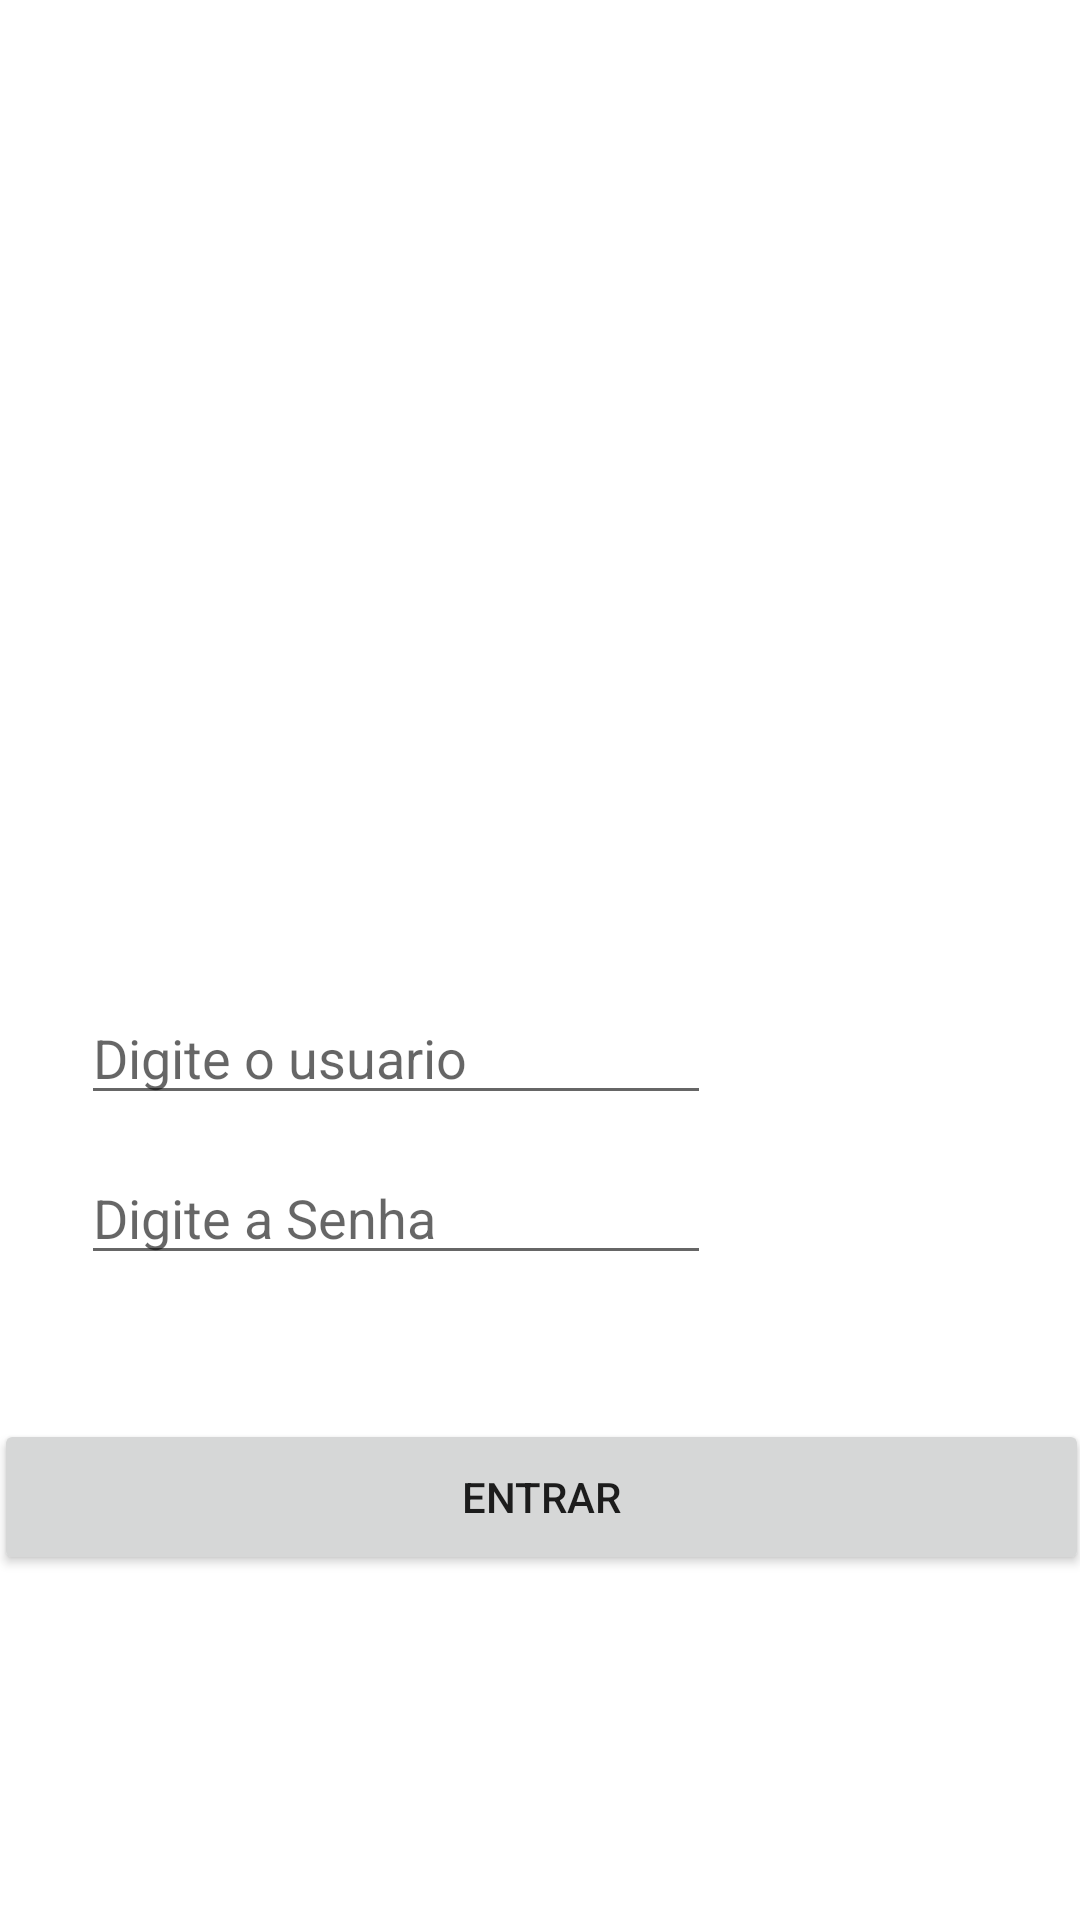

Reconstruct the res/layout file that produces this screen, plus the resources it refers to.
<!-- AndroidManifest.xml: application theme Theme.Conexaosql -->
<!-- res/layout/activity_main.xml -->
<?xml version="1.0" encoding="utf-8"?>
<androidx.constraintlayout.widget.ConstraintLayout xmlns:android="http://schemas.android.com/apk/res/android"
    xmlns:app="http://schemas.android.com/apk/res-auto"
    xmlns:tools="http://schemas.android.com/tools"
    android:id="@+id/btnLogar"
    android:layout_width="match_parent"
    android:layout_height="match_parent"
    android:background="@drawable/ic_launcher_background"
    tools:context=".MainActivity">


    <ImageView
        android:id="@+id/imageView"
        android:layout_width="200dp"
        android:layout_height="200dp"
        app:layout_constraintBottom_toBottomOf="parent"
        app:layout_constraintEnd_toEndOf="parent"
        app:layout_constraintHorizontal_bias="0.497"
        app:layout_constraintStart_toStartOf="parent"
        app:layout_constraintTop_toTopOf="parent"
        app:layout_constraintVertical_bias="0.062"
        app:srcCompat="@drawable/ic_home_black_24dp" />

    <EditText
        android:id="@+id/txtUsuarioLogin"
        android:layout_width="wrap_content"
        android:layout_height="wrap_content"
        android:layout_marginTop="28dp"
        android:ems="10"
        android:hint="Digite o usuario"
        android:inputType="textPersonName"
        app:layout_constraintEnd_toEndOf="parent"
        app:layout_constraintHorizontal_bias="0.179"
        app:layout_constraintStart_toStartOf="parent"
        app:layout_constraintTop_toBottomOf="@+id/lbResultadoLogin" />

    <TextView
        android:id="@+id/lbResultadoLogin"
        android:layout_width="80dp"
        android:layout_height="35dp"
        android:layout_marginTop="40dp"
        app:layout_constraintEnd_toEndOf="parent"
        app:layout_constraintStart_toStartOf="parent"
        app:layout_constraintTop_toBottomOf="@+id/imageView" />

    <EditText
        android:id="@+id/txtSenhaLogin"
        android:layout_width="wrap_content"
        android:layout_height="wrap_content"
        android:layout_marginTop="12dp"
        android:ems="10"
        android:hint="Digite a Senha"
        android:inputType="textPassword"
        app:layout_constraintEnd_toEndOf="parent"
        app:layout_constraintHorizontal_bias="0.179"
        app:layout_constraintStart_toStartOf="parent"
        app:layout_constraintTop_toBottomOf="@+id/txtUsuarioLogin" />

    <Button
        android:id="@+id/button2"
        android:layout_width="365dp"
        android:layout_height="52dp"
        android:layout_marginTop="48dp"
        android:onClick="login"
        android:text="Entrar"
        app:layout_constraintEnd_toEndOf="parent"
        app:layout_constraintHorizontal_bias="0.479"
        app:layout_constraintStart_toStartOf="parent"
        app:layout_constraintTop_toBottomOf="@+id/txtSenhaLogin" />


</androidx.constraintlayout.widget.ConstraintLayout>
<!-- resources referenced by this layout -->
<resources>
  <style name="Theme.Conexaosql" parent="Theme.MaterialComponents.DayNight.DarkActionBar">
          
          <item name="colorPrimary">@color/purple_500</item>
          <item name="colorPrimaryVariant">@color/purple_700</item>
          <item name="colorOnPrimary">@color/white</item>
          
          <item name="colorSecondary">@color/teal_200</item>
          <item name="colorSecondaryVariant">@color/teal_700</item>
          <item name="colorOnSecondary">@color/black</item>
          
          <item name="android:statusBarColor">?attr/colorPrimaryVariant</item>
          
      </style>
  <color name="purple_500">#FF6200EE</color>
  <color name="purple_700">#FF3700B3</color>
  <color name="white">#FFFFFFFF</color>
  <color name="teal_200">#FF03DAC5</color>
  <color name="teal_700">#FF018786</color>
  <color name="black">#FF000000</color>
</resources>
